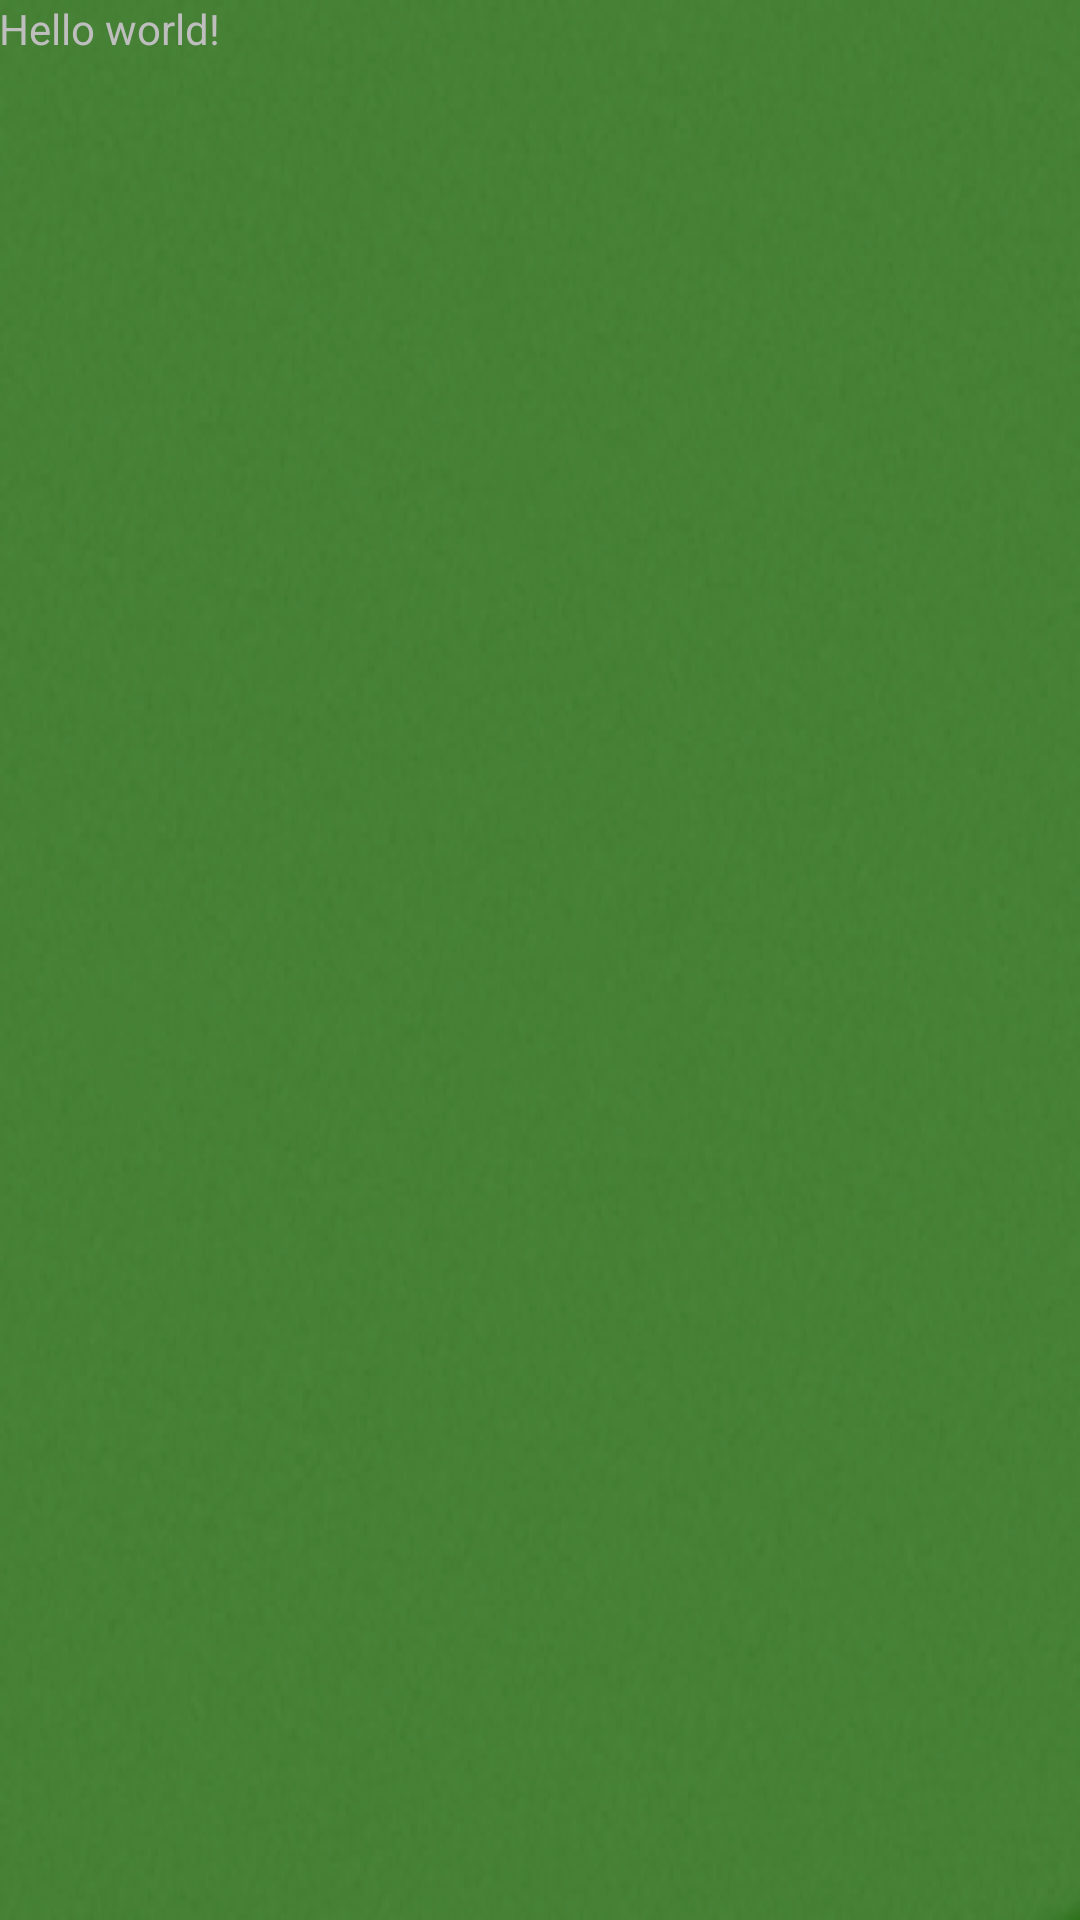

The Android layout XML behind this screen, and the referenced resources:
<!-- AndroidManifest.xml: activity theme android:Theme.Holo.NoActionBar -->
<!-- res/layout/activity_baseball.xml -->
<RelativeLayout xmlns:android="http://schemas.android.com/apk/res/android"
    xmlns:tools="http://schemas.android.com/tools"
    android:layout_width="match_parent"
    android:layout_height="match_parent"
    android:paddingBottom="@dimen/activity_vertical_margin"
    android:paddingLeft="@dimen/activity_horizontal_margin"
    android:paddingRight="@dimen/activity_horizontal_margin"
    android:paddingTop="@dimen/activity_vertical_margin"
    android:background="@drawable/cork_green"
    tools:context=".BaseballActivity" >

    <TextView
        android:layout_width="wrap_content"
        android:layout_height="wrap_content"
        android:text="@string/hello_world" />

</RelativeLayout>
<!-- resources referenced by this layout -->
<resources>
  <!-- drawable cork_green: png bitmap (drawable-xhdpi, 96707 bytes) -->
  <string name="hello_world">Hello world!</string>
</resources>
